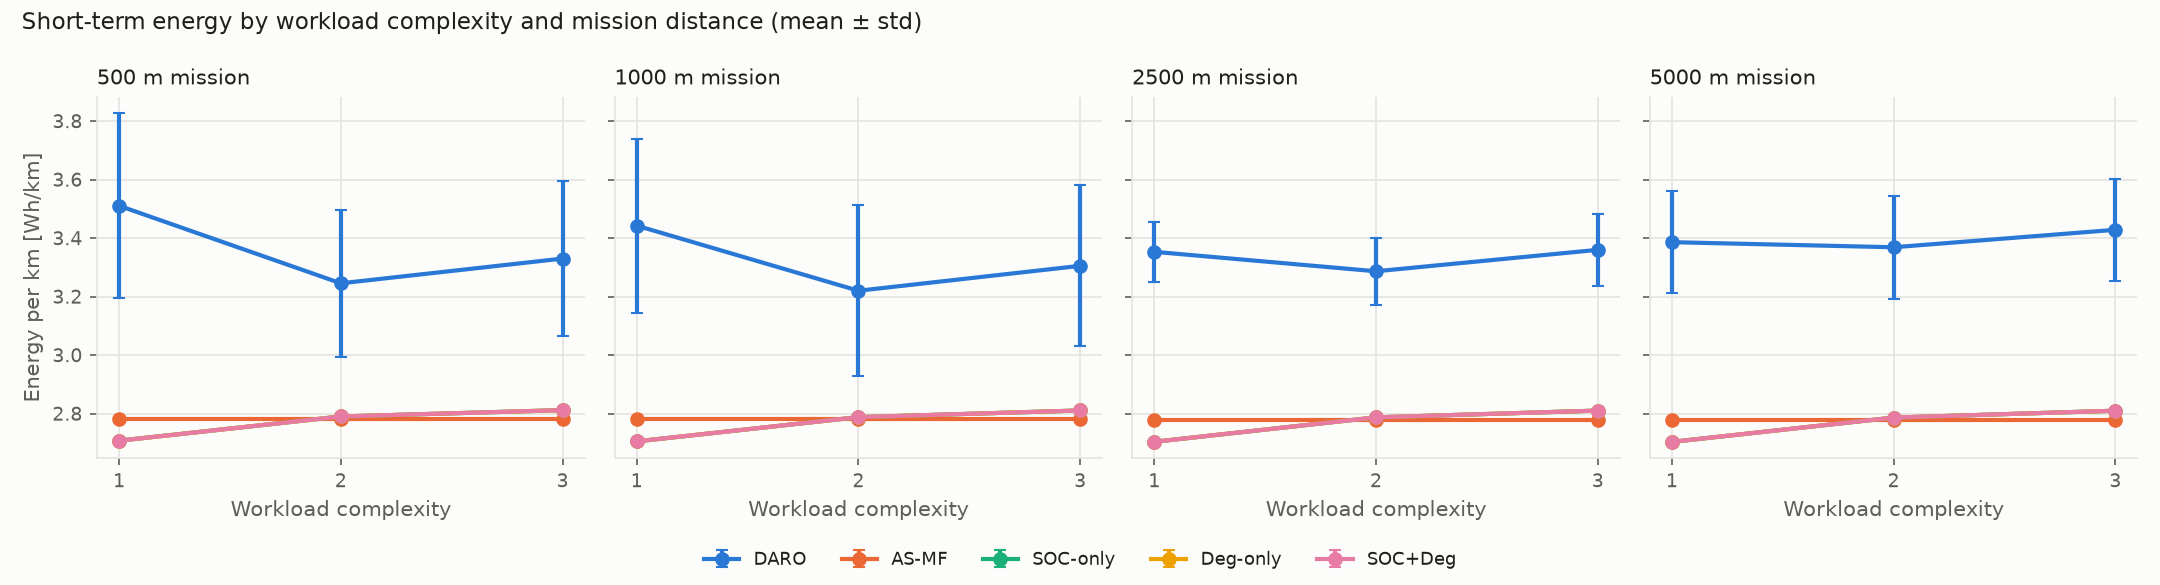

The data file committed next to this chart (first rows):
distance_m, complexity, policy, energy_kj, energy_kj_std, wh_per_km, wh_per_km_std, mission_time_s, mission_time_s_std, avg_speed_mps, avg_speed_mps_std, qos_viol_pct, qos_viol_pct_std, completed, completed_std, stress_proxy, stress_proxy_std, delta_soc, delta_soc_std
500.0, 1.0, DARO, 6.318, 0.5687, 3.51, 0.316, 183.9, 96.79, 3.362, 1.27, 0.0, 0.0, 1.0, 0.0, 47.88, 12.44, 0.02133, 0.001954
500.0, 1.0, DARO s0, 6.481, 0.003307, 3.6, 0.001837, 105.0, 0.0, 4.762, 8.881784197001252e-16, 0.0, 0.0, 1.0, 0.0, 61.32, 0.1006, 0.02197, 1.1664007088059735e-05
500.0, 1.0, DARO s1, 5.336, 0.004384, 2.964, 0.002436, 205.8, 0.4, 2.43, 0.004736, 0.0, 0.0, 1.0, 0.0, 25.28, 0.09706, 0.01789, 1.5210004367340492e-05
500.0, 1.0, DARO s2, 6.346, 0.02715, 3.526, 0.01508, 130.2, 13.38, 3.88, 0.3859, 0.0, 0.0, 1.0, 0.0, 54.19, 1.603, 0.02147, 9.888965040820682e-05
500.0, 1.0, DARO s3, 6.319, 0.0202, 3.511, 0.01122, 114.5, 0.8062, 4.367, 0.0305, 0.0, 0.0, 1.0, 0.0, 53.72, 0.5448, 0.02138, 7.119733774836086e-05
500.0, 1.0, DARO s4, 7.109, 0.001562, 3.949, 0.0008679, 364.0, 0.0, 1.374, 0.0, 0.0, 0.0, 1.0, 0.0, 44.89, 0.03796, 0.02394, 5.447975791036118e-06
500.0, 1.0, AS-MF, 5.009, 8.881784197001252e-16, 2.783, 4.440892098500626e-16, 202.0, 0.0, 2.475, 0.0, 0.0, 0.0, 1.0, 0.0, 18.1, 0.0, 0.01675, 0.0
500.0, 1.0, SOC-only, 4.873, 0.0007525, 2.707, 0.0004181, 202.0, 0.0, 2.475, 0.0, 0.0, 0.0, 1.0, 0.0, 17.12, 0.005427, 0.01629, 2.5427811272900265e-06
500.0, 1.0, Deg-only, 4.873, 0.0007525, 2.707, 0.0004181, 202.0, 0.0, 2.475, 0.0, 0.0, 0.0, 1.0, 0.0, 17.12, 0.005427, 0.01629, 2.5427811272900265e-06
500.0, 1.0, SOC+Deg, 4.873, 0.0007525, 2.707, 0.0004181, 202.0, 0.0, 2.475, 0.0, 0.0, 0.0, 1.0, 0.0, 17.12, 0.005427, 0.01629, 2.5427811272900265e-06
500.0, 2.0, DARO, 5.841, 0.4522, 3.245, 0.2512, 294.6, 82.01, 1.831, 0.4896, 9.647, 5.815, 1.0, 0.0, 22.12, 3.319, 0.01954, 0.001508
500.0, 2.0, DARO s0, 5.709, 0.02078, 3.172, 0.01154, 201.1, 3.534, 2.487, 0.04362, 18.72, 2.053, 1.0, 0.0, 27.83, 0.6165, 0.01914, 7.307167626626642e-05
500.0, 2.0, DARO s1, 5.25, 0.01056, 2.917, 0.005865, 221.1, 0.3, 2.261, 0.003057, 13.88, 1.175, 1.0, 0.0, 20.99, 0.1729, 0.01757, 3.630767871120103e-05
500.0, 2.0, DARO s2, 5.895, 0.01749, 3.275, 0.009714, 352.1, 1.3, 1.42, 0.005252, 2.699, 0.5617, 1.0, 0.0, 18.03, 0.2776, 0.01969, 6.000835915369211e-05
500.0, 2.0, DARO s3, 5.714, 0.01344, 3.174, 0.007468, 278.0, 2.366, 1.799, 0.01525, 6.151, 1.096, 1.0, 0.0, 20.39, 0.2495, 0.0191, 4.5675285792922035e-05
500.0, 2.0, DARO s4, 6.639, 0.01838, 3.688, 0.01021, 420.7, 1.952, 1.189, 0.005512, 6.778, 1.011, 1.0, 0.0, 23.35, 0.4462, 0.02221, 6.421718849960844e-05
500.0, 2.0, AS-MF, 5.009, 8.881784197001252e-16, 2.783, 4.440892098500626e-16, 202.0, 0.0, 2.475, 0.0, 0.0, 0.0, 1.0, 0.0, 18.1, 0.0, 0.01675, 0.0
500.0, 2.0, SOC-only, 5.022, 0.003499, 2.79, 0.001944, 207.7, 1.1, 2.407, 0.01271, 0.0, 0.0, 1.0, 0.0, 17.67, 0.06454, 0.01678, 1.1527587601951534e-05
500.0, 2.0, Deg-only, 5.022, 0.003499, 2.79, 0.001944, 207.7, 1.1, 2.407, 0.01271, 0.0, 0.0, 1.0, 0.0, 17.67, 0.06454, 0.01678, 1.1527587601951534e-05
500.0, 2.0, SOC+Deg, 5.022, 0.003499, 2.79, 0.001944, 207.7, 1.1, 2.407, 0.01271, 0.0, 0.0, 1.0, 0.0, 17.67, 0.06454, 0.01678, 1.1527587601951534e-05
500.0, 3.0, DARO, 5.993, 0.4784, 3.33, 0.2658, 402.8, 92.38, 1.332, 0.4032, 11.75, 13.8, 1.0, 0.0, 14.84, 1.656, 0.01999, 0.001584
500.0, 3.0, DARO s0, 5.828, 0.02305, 3.238, 0.01281, 375.8, 3.25, 1.331, 0.0115, 4.231, 0.5106, 1.0, 0.0, 13.9, 0.1041, 0.01944, 7.673086203329347e-05
500.0, 3.0, DARO s1, 5.176, 0.01255, 2.876, 0.006973, 237.2, 0.6, 2.108, 0.005334, 39.29, 2.189, 1.0, 0.0, 17.84, 0.1324, 0.0173, 4.2493353825637546e-05
500.0, 3.0, DARO s2, 6.191, 0.01694, 3.439, 0.009414, 464.3, 2.002, 1.077, 0.004646, 4.243, 0.6428, 1.0, 0.0, 13.27, 0.07178, 0.02064, 5.667061641189121e-05
500.0, 3.0, DARO s3, 6.16, 0.01708, 3.422, 0.009488, 435.9, 3.506, 1.147, 0.009233, 4.332, 0.7904, 1.0, 0.0, 13.82, 0.1321, 0.02054, 5.682868179042374e-05
500.0, 3.0, DARO s4, 6.612, 0.0154, 3.673, 0.008557, 501.0, 2.757, 0.998, 0.005475, 6.629, 0.6765, 1.0, 0.0, 15.4, 0.3291, 0.02206, 5.309006129167053e-05
500.0, 3.0, AS-MF, 5.009, 8.881784197001252e-16, 2.783, 4.440892098500626e-16, 202.0, 0.0, 2.475, 0.0, 76.88, 3.473, 1.0, 0.0, 18.1, 0.0, 0.01675, 0.0
500.0, 3.0, SOC-only, 5.061, 0.006481, 2.812, 0.0036, 306.5, 2.419, 1.631, 0.01289, 0.03268, 0.09804, 1.0, 0.0, 12.09, 0.07134, 0.01687, 2.1024421290232982e-05
500.0, 3.0, Deg-only, 5.061, 0.006481, 2.812, 0.0036, 306.5, 2.419, 1.631, 0.01289, 0.03268, 0.09804, 1.0, 0.0, 12.09, 0.07134, 0.01687, 2.1024421290232982e-05
500.0, 3.0, SOC+Deg, 5.061, 0.006481, 2.812, 0.0036, 306.5, 2.419, 1.631, 0.01289, 0.03268, 0.09804, 1.0, 0.0, 12.09, 0.07134, 0.01687, 2.1024421290232982e-05
1000, 1.0, DARO, 12.39, 1.072, 3.442, 0.2978, 486.6, 295.3, 2.797, 1.323, 0.0, 0.0, 1.0, 0.0, 78.88, 27.98, 0.04185, 0.00365
1000, 1.0, DARO s0, 11.79, 0.01412, 3.276, 0.003921, 352.7, 1.418, 2.835, 0.01141, 0.0, 0.0, 1.0, 0.0, 82.8, 0.4237, 0.03987, 5.03292095819393e-05
1000, 1.0, DARO s1, 10.83, 0.004124, 3.009, 0.001146, 583.6, 0.4899, 1.714, 0.001439, 0.0, 0.0, 1.0, 0.0, 38.35, 0.0843, 0.03632, 1.42131369087683e-05
1000, 1.0, DARO s2, 12.58, 0.01624, 3.494, 0.004511, 255.3, 16.32, 3.933, 0.2529, 0.0, 0.0, 1.0, 0.0, 105.5, 1.926, 0.04267, 6.739693086201153e-05
1000, 1.0, DARO s3, 12.68, 0.01584, 3.523, 0.0044, 221.0, 1.483, 4.525, 0.03004, 0.0, 0.0, 1.0, 0.0, 111.3, 0.5592, 0.04307, 5.6961275560813146e-05
1000, 1.0, DARO s4, 14.08, 0.001442, 3.91, 0.0004006, 1020, 0.4, 0.9802, 0.0003841, 0.0, 0.0, 1.0, 0.0, 56.51, 0.02513, 0.04732, 4.966154690615181e-06
1000, 1.0, AS-MF, 10.01, 1.7763568394002505e-15, 2.78, 4.440892098500626e-16, 402.0, 0.0, 2.488, 4.440892098500626e-16, 0.0, 0.0, 1.0, 0.0, 36.4, 7.105427357601002e-15, 0.03355, 0.0
1000, 1.0, SOC-only, 9.738, 0.0008587, 2.705, 0.0002385, 402.0, 0.0, 2.488, 4.440892098500626e-16, 0.0, 0.0, 1.0, 0.0, 34.43, 0.006205, 0.03263, 2.91614679240567e-06
1000, 1.0, Deg-only, 9.738, 0.0008587, 2.705, 0.0002385, 402.0, 0.0, 2.488, 4.440892098500626e-16, 0.0, 0.0, 1.0, 0.0, 34.43, 0.006205, 0.03263, 2.91614679240567e-06
1000, 1.0, SOC+Deg, 9.738, 0.0008587, 2.705, 0.0002385, 402.0, 0.0, 2.488, 4.440892098500626e-16, 0.0, 0.0, 1.0, 0.0, 34.43, 0.006205, 0.03263, 2.91614679240567e-06
1000, 2.0, DARO, 11.59, 1.051, 3.22, 0.2919, 662.4, 219.1, 1.639, 0.4019, 5.368, 2.863, 1.0, 0.0, 37.8, 4.111, 0.03885, 0.003509
1000, 2.0, DARO s0, 11.01, 0.03266, 3.057, 0.009072, 541.4, 4.104, 1.847, 0.01392, 6.577, 0.3485, 1.0, 0.0, 39.92, 0.8891, 0.03691, 0.0001143
1000, 2.0, DARO s1, 10.78, 0.01022, 2.993, 0.002839, 606.4, 0.4899, 1.649, 0.001332, 5.293, 0.4433, 1.0, 0.0, 33.77, 0.1896, 0.03609, 3.551439667997825e-05
1000, 2.0, DARO s2, 11.31, 0.01189, 3.142, 0.003304, 606.9, 3.36, 1.648, 0.009139, 2.44, 0.5229, 1.0, 0.0, 35.95, 0.4012, 0.0379, 4.221457822292696e-05
1000, 2.0, DARO s3, 11.2, 0.02735, 3.112, 0.007596, 468.6, 3.169, 2.134, 0.01444, 10.1, 0.8864, 1.0, 0.0, 44.85, 0.6054, 0.0376, 9.527288126887506e-05
1000, 2.0, DARO s4, 13.66, 0.02226, 3.795, 0.006182, 1089, 2.01, 0.9186, 0.001698, 2.435, 0.2247, 1.0, 0.0, 34.53, 0.5901, 0.04576, 7.862980005764394e-05
1000, 2.0, AS-MF, 10.01, 1.7763568394002505e-15, 2.78, 4.440892098500626e-16, 402.0, 0.0, 2.488, 4.440892098500626e-16, 0.0, 0.0, 1.0, 0.0, 36.4, 7.105427357601002e-15, 0.03355, 0.0
1000, 2.0, SOC-only, 10.04, 0.00388, 2.788, 0.001078, 414.1, 1.044, 2.415, 0.006092, 0.0, 0.0, 1.0, 0.0, 35.52, 0.078, 0.03363, 1.2922807632259499e-05
1000, 2.0, Deg-only, 10.04, 0.00388, 2.788, 0.001078, 414.1, 1.044, 2.415, 0.006092, 0.0, 0.0, 1.0, 0.0, 35.52, 0.078, 0.03363, 1.2922807632259499e-05
1000, 2.0, SOC+Deg, 10.04, 0.00388, 2.788, 0.001078, 414.1, 1.044, 2.415, 0.006092, 0.0, 0.0, 1.0, 0.0, 35.52, 0.078, 0.03363, 1.2922807632259499e-05
1000, 3.0, DARO, 11.9, 0.9894, 3.305, 0.2748, 835.8, 188, 1.251, 0.2471, 7.521, 7.029, 1.0, 0.0, 27.54, 2.017, 0.0398, 0.003306
1000, 3.0, DARO s0, 11.44, 0.02637, 3.177, 0.007324, 777.9, 3.859, 1.286, 0.006341, 2.071, 0.3922, 1.0, 0.0, 25.45, 0.1291, 0.03824, 8.842442320020622e-05
1000, 3.0, DARO s1, 10.73, 0.01012, 2.98, 0.00281, 629.1, 0.5385, 1.59, 0.001361, 19.98, 0.4946, 1.0, 0.0, 30.45, 0.1418, 0.03591, 3.4734187396948473e-05
1000, 3.0, DARO s2, 12.05, 0.02681, 3.346, 0.007447, 871.9, 2.914, 1.147, 0.003834, 2.11, 0.2251, 1.0, 0.0, 25.95, 0.1413, 0.04028, 9.050003846569695e-05
1000, 3.0, DARO s3, 11.59, 0.0299, 3.219, 0.008304, 723.1, 4.805, 1.383, 0.009216, 10.69, 1.227, 1.0, 0.0, 29.46, 0.2462, 0.03878, 0.0001007
1000, 3.0, DARO s4, 13.69, 0.01097, 3.802, 0.003048, 1177, 2.993, 0.8495, 0.002163, 2.752, 0.1709, 1.0, 0.0, 26.39, 0.2794, 0.04578, 3.761651125599314e-05
1000, 3.0, AS-MF, 10.01, 1.7763568394002505e-15, 2.78, 4.440892098500626e-16, 402.0, 0.0, 2.488, 4.440892098500626e-16, 77.14, 2.377, 1.0, 0.0, 36.4, 7.105427357601002e-15, 0.03355, 0.0
1000, 3.0, SOC-only, 10.12, 0.007385, 2.81, 0.002051, 611.8, 2.786, 1.635, 0.007419, 0.0491, 0.075, 1.0, 0.0, 24.3, 0.08259, 0.03382, 2.408157513832367e-05
1000, 3.0, Deg-only, 10.12, 0.007385, 2.81, 0.002051, 611.8, 2.786, 1.635, 0.007419, 0.0491, 0.075, 1.0, 0.0, 24.3, 0.08259, 0.03382, 2.408157513832367e-05
1000, 3.0, SOC+Deg, 10.12, 0.007385, 2.81, 0.002051, 611.8, 2.786, 1.635, 0.007419, 0.0491, 0.075, 1.0, 0.0, 24.3, 0.08259, 0.03382, 2.408157513832367e-05
... 60 more rows
